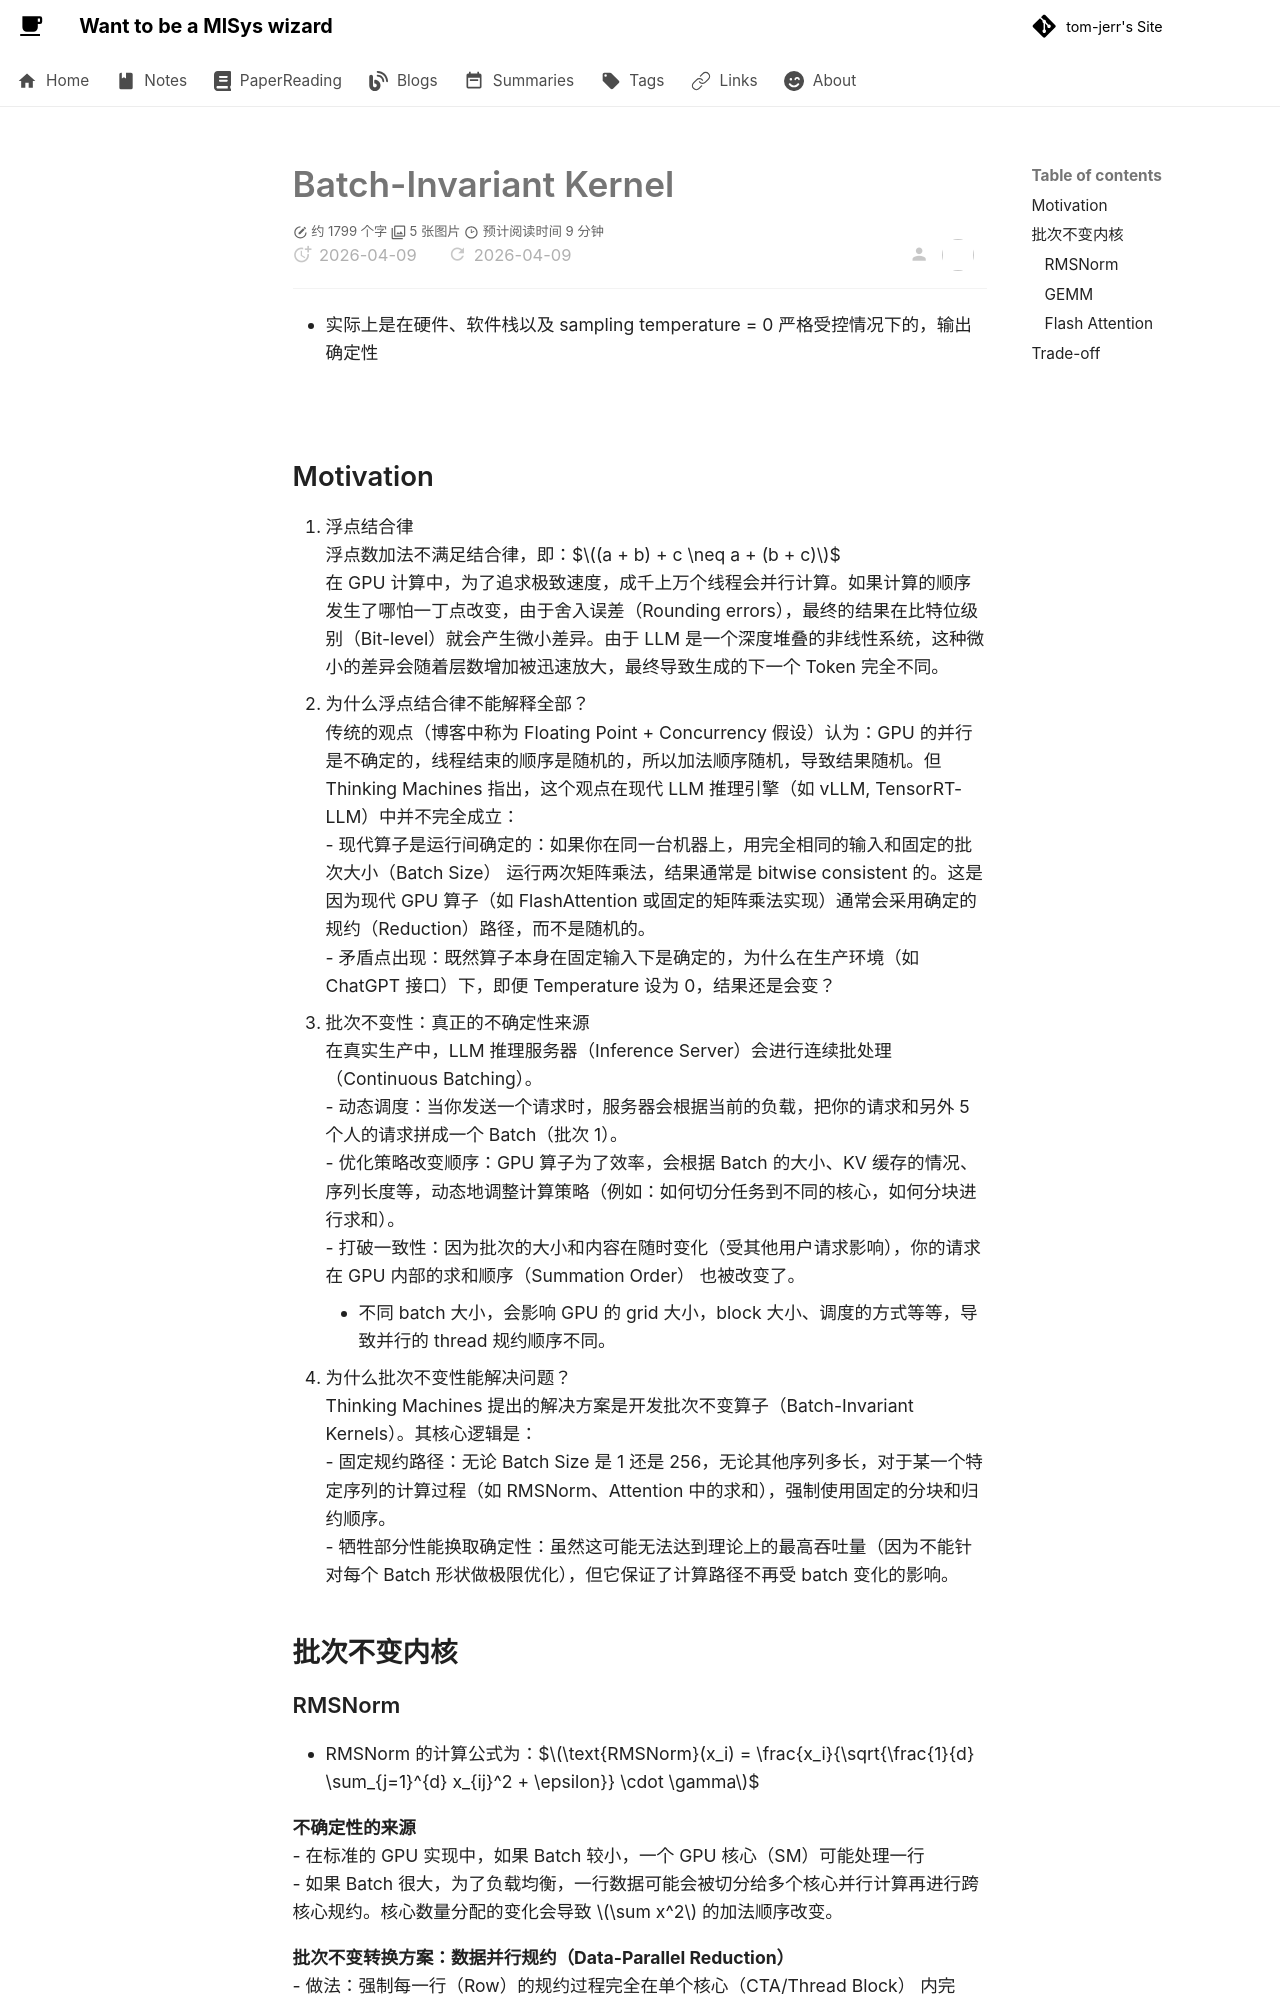

repository: tom-jerr/tom-jerr.github.io · page: paperreadings/llm/一致性/batch-invariant kernel/index.html · generator: mkdocs

# Batch-Invariant Kernel
- 实际上是在硬件、软件栈以及 sampling temperature = 0 严格受控情况下的，输出确定性

![](../img/nondeterminism.png)

## Motivation

1. 浮点结合律
浮点数加法不满足结合律，即：$$(a + b) + c \neq a + (b + c)$$
在 GPU 计算中，为了追求极致速度，成千上万个线程会并行计算。如果计算的顺序发生了哪怕一丁点改变，由于舍入误差（Rounding errors），最终的结果在比特位级别（Bit-level）就会产生微小差异。由于 LLM 是一个深度堆叠的非线性系统，这种微小的差异会随着层数增加被迅速放大，最终导致生成的下一个 Token 完全不同。
2. 为什么浮点结合律不能解释全部？
传统的观点（博客中称为 Floating Point + Concurrency 假设）认为：GPU 的并行是不确定的，线程结束的顺序是随机的，所以加法顺序随机，导致结果随机。但 Thinking Machines 指出，这个观点在现代 LLM 推理引擎（如 vLLM, TensorRT-LLM）中并不完全成立：
   - 现代算子是运行间确定的：如果你在同一台机器上，用完全相同的输入和固定的批次大小（Batch Size） 运行两次矩阵乘法，结果通常是 bitwise consistent 的。这是因为现代 GPU 算子（如 FlashAttention 或固定的矩阵乘法实现）通常会采用确定的规约（Reduction）路径，而不是随机的。
   - 矛盾点出现：既然算子本身在固定输入下是确定的，为什么在生产环境（如 ChatGPT 接口）下，即便 Temperature 设为 0，结果还是会变？
3. 批次不变性：真正的不确定性来源
在真实生产中，LLM 推理服务器（Inference Server）会进行连续批处理（Continuous Batching）。
   - 动态调度：当你发送一个请求时，服务器会根据当前的负载，把你的请求和另外 5 个人的请求拼成一个 Batch（批次 1）。
   - 优化策略改变顺序：GPU 算子为了效率，会根据 Batch 的大小、KV 缓存的情况、序列长度等，动态地调整计算策略（例如：如何切分任务到不同的核心，如何分块进行求和）。
   - 打破一致性：因为批次的大小和内容在随时变化（受其他用户请求影响），你的请求在 GPU 内部的求和顺序（Summation Order） 也被改变了。
     - 不同 batch 大小，会影响 GPU 的 grid 大小，block 大小、调度的方式等等，导致并行的 thread 规约顺序不同。
4. 为什么批次不变性能解决问题？
Thinking Machines 提出的解决方案是开发批次不变算子（Batch-Invariant Kernels）。其核心逻辑是：
   - 固定规约路径：无论 Batch Size 是 1 还是 256，无论其他序列多长，对于某一个特定序列的计算过程（如 RMSNorm、Attention 中的求和），强制使用固定的分块和归约顺序。
   - 牺牲部分性能换取确定性：虽然这可能无法达到理论上的最高吞吐量（因为不能针对每个 Batch 形状做极限优化），但它保证了计算路径不再受 batch 变化的影响。

## 批次不变内核
